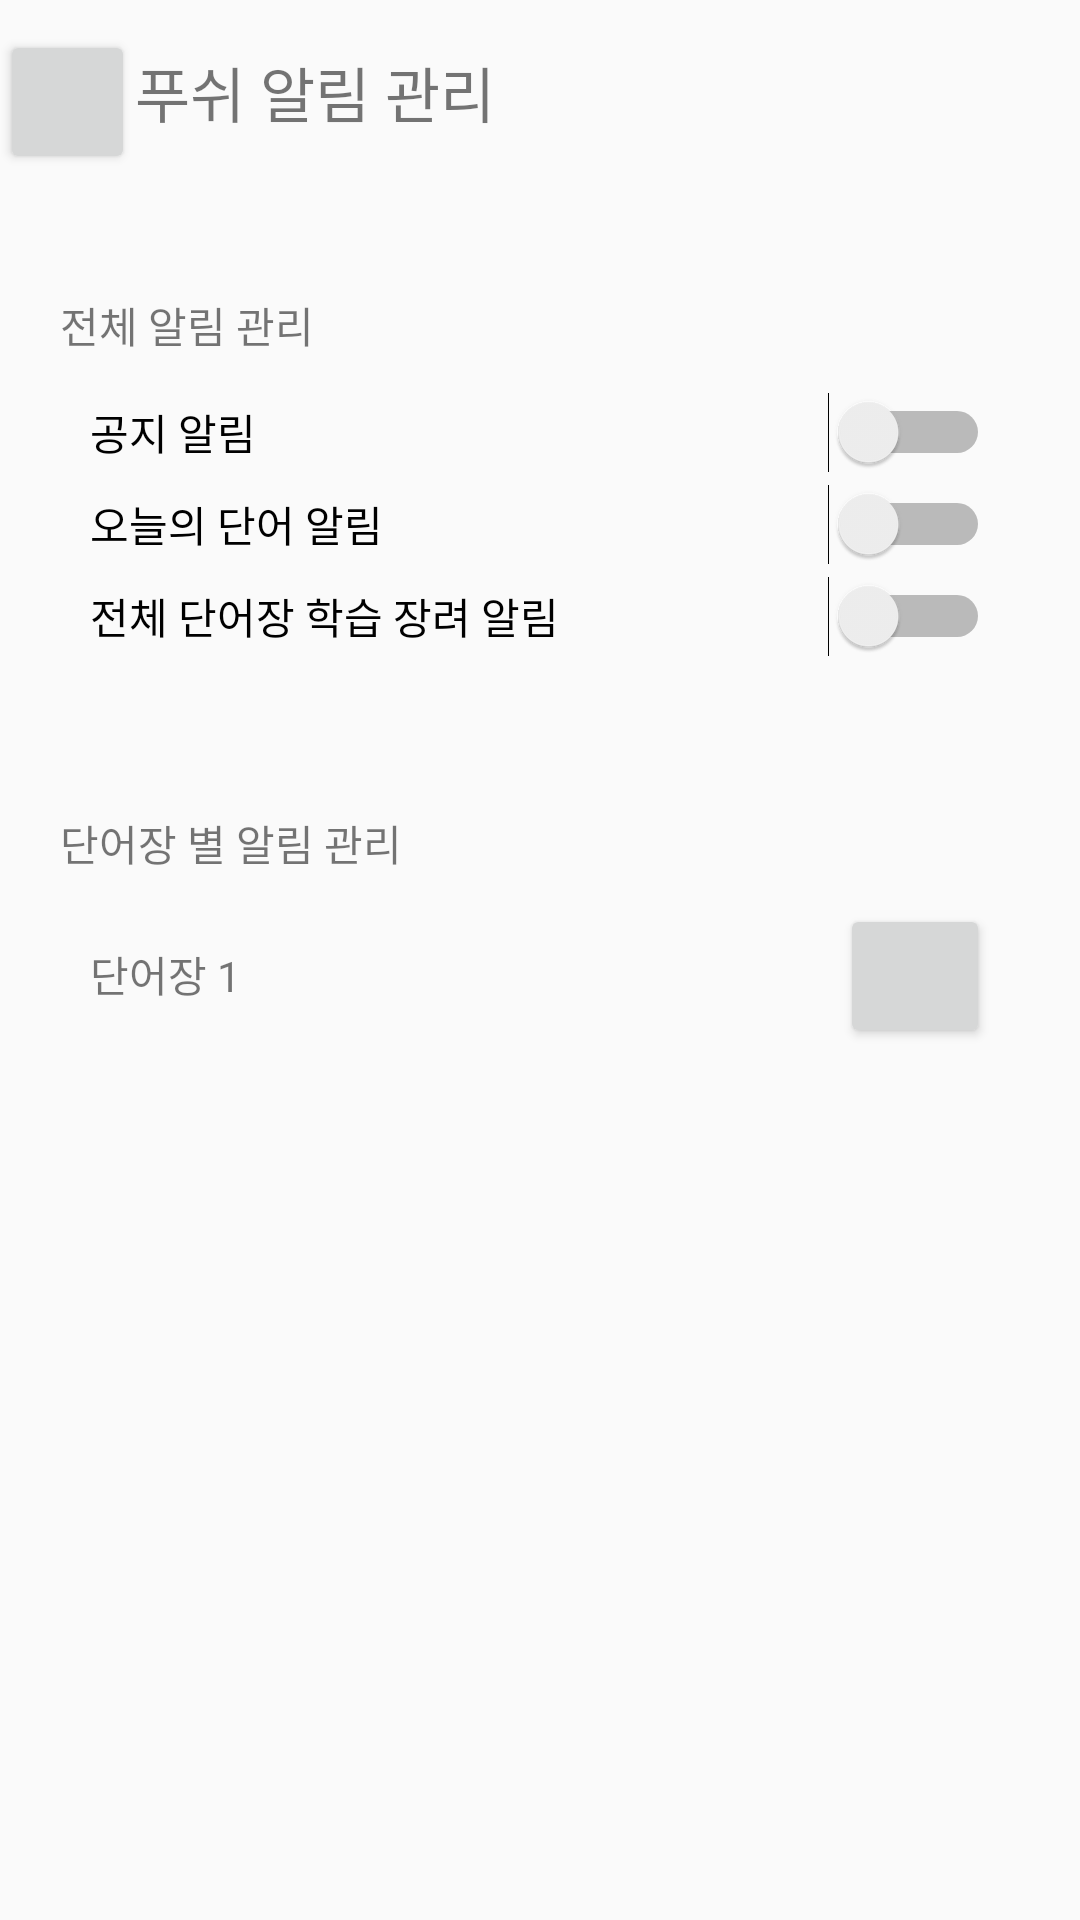

Here is an Android app screen rendered from its layout file. Give the layout XML and the strings, colors and styles it references.
<!-- AndroidManifest.xml: application theme Theme.Min -->
<!-- res/layout/activity_settings_manage_push_notification.xml -->
<?xml version="1.0" encoding="utf-8"?>
<LinearLayout xmlns:android="http://schemas.android.com/apk/res/android"
    android:layout_width="match_parent"
    android:layout_height="match_parent"
    android:orientation="vertical">

    
    <LinearLayout
        android:layout_width="match_parent"
        android:layout_height="wrap_content"
        android:paddingTop="10dp"
        android:paddingBottom="10dp">
        
        <Button
            android:layout_width="0dp"
            android:layout_height="wrap_content"
            android:layout_weight="1"
            android:clickable="true"
            android:onClick="back_to_settings_main"/>
        <TextView
            android:layout_width="0dp"
            android:layout_height="wrap_content"
            android:layout_weight="7"
            android:text="푸쉬 알림 관리"
            android:textSize="20dp" />
    </LinearLayout>

    
    <LinearLayout
        android:layout_width="match_parent"
        android:layout_height="wrap_content"
        android:padding="20dp"
        android:orientation="vertical">
        <TextView
            android:layout_width="wrap_content"
            android:layout_height="wrap_content"
            android:layout_marginTop="10dp"
            android:layout_marginBottom="10dp"
            android:text="전체 알림 관리" />
        <Switch
            android:layout_width="match_parent"
            android:layout_height="wrap_content"
            android:text="공지 알림"
            android:paddingTop="5dp"
            android:paddingBottom="5dp"
            android:paddingLeft="10dp"
            android:paddingRight="10dp"/>
        <Switch
            android:layout_width="match_parent"
            android:layout_height="wrap_content"
            android:text="오늘의 단어 알림"
            android:paddingTop="5dp"
            android:paddingBottom="5dp"
            android:paddingLeft="10dp"
            android:paddingRight="10dp"/>
        <Switch
            android:layout_width="match_parent"
            android:layout_height="wrap_content"
            android:text="전체 단어장 학습 장려 알림"
            android:paddingTop="5dp"
            android:paddingBottom="5dp"
            android:paddingLeft="10dp"
            android:paddingRight="10dp"/>
    </LinearLayout>

    
    <LinearLayout
        android:layout_width="match_parent"
        android:layout_height="wrap_content"
        android:padding="20dp"
        android:orientation="vertical">
        <TextView
            android:layout_width="wrap_content"
            android:layout_height="wrap_content"
            android:layout_marginTop="10dp"
            android:layout_marginBottom="10dp"
            android:text="단어장 별 알림 관리"/>
        <LinearLayout
            android:layout_width="match_parent"
            android:layout_height="wrap_content"
            android:orientation="vertical">
            <LinearLayout
                android:layout_width="match_parent"
                android:layout_height="wrap_content"
                android:paddingLeft="10dp"
                android:paddingRight="10dp">
                <TextView
                    android:layout_width="0dp"
                    android:layout_height="wrap_content"
                    android:layout_weight="5"
                    android:text="단어장 1"/>
                
                <Button
                    android:layout_width="0dp"
                    android:layout_height="wrap_content"
                    android:layout_weight="1"
                    android:clickable="true"
                    android:onClick="hide_switch"/>

            </LinearLayout>
            <Switch
                android:visibility="gone"
                android:id="@+id/collapse_switch"
                android:layout_width="match_parent"
                android:layout_height="wrap_content"
                android:text="학습 장려 알림"
                android:paddingTop="5dp"
                android:paddingBottom="5dp"
                android:paddingLeft="20dp"
                android:paddingRight="10dp"/>
        </LinearLayout>
    </LinearLayout>
</LinearLayout>
<!-- resources referenced by this layout -->
<resources>
  <style name="Theme.Min" parent="Theme.AppCompat.Light">
          
          <item name="colorPrimary">@color/purple_500</item>
          <item name="colorPrimaryVariant">@color/purple_700</item>
          <item name="colorOnPrimary">@color/white</item>
          
          <item name="colorSecondary">@color/teal_200</item>
          <item name="colorSecondaryVariant">@color/teal_700</item>
          <item name="colorOnSecondary">@color/black</item>
          
          <item name="android:statusBarColor" tools:targetApi="l">?attr/colorPrimaryVariant</item>
          
      </style>
  <color name="purple_500">#FF6200EE</color>
  <color name="purple_700">#FF3700B3</color>
  <color name="white">#FFFFFFFF</color>
  <color name="teal_200">#FF03DAC5</color>
  <color name="teal_700">#FF018786</color>
  <color name="black">#FF000000</color>
</resources>
